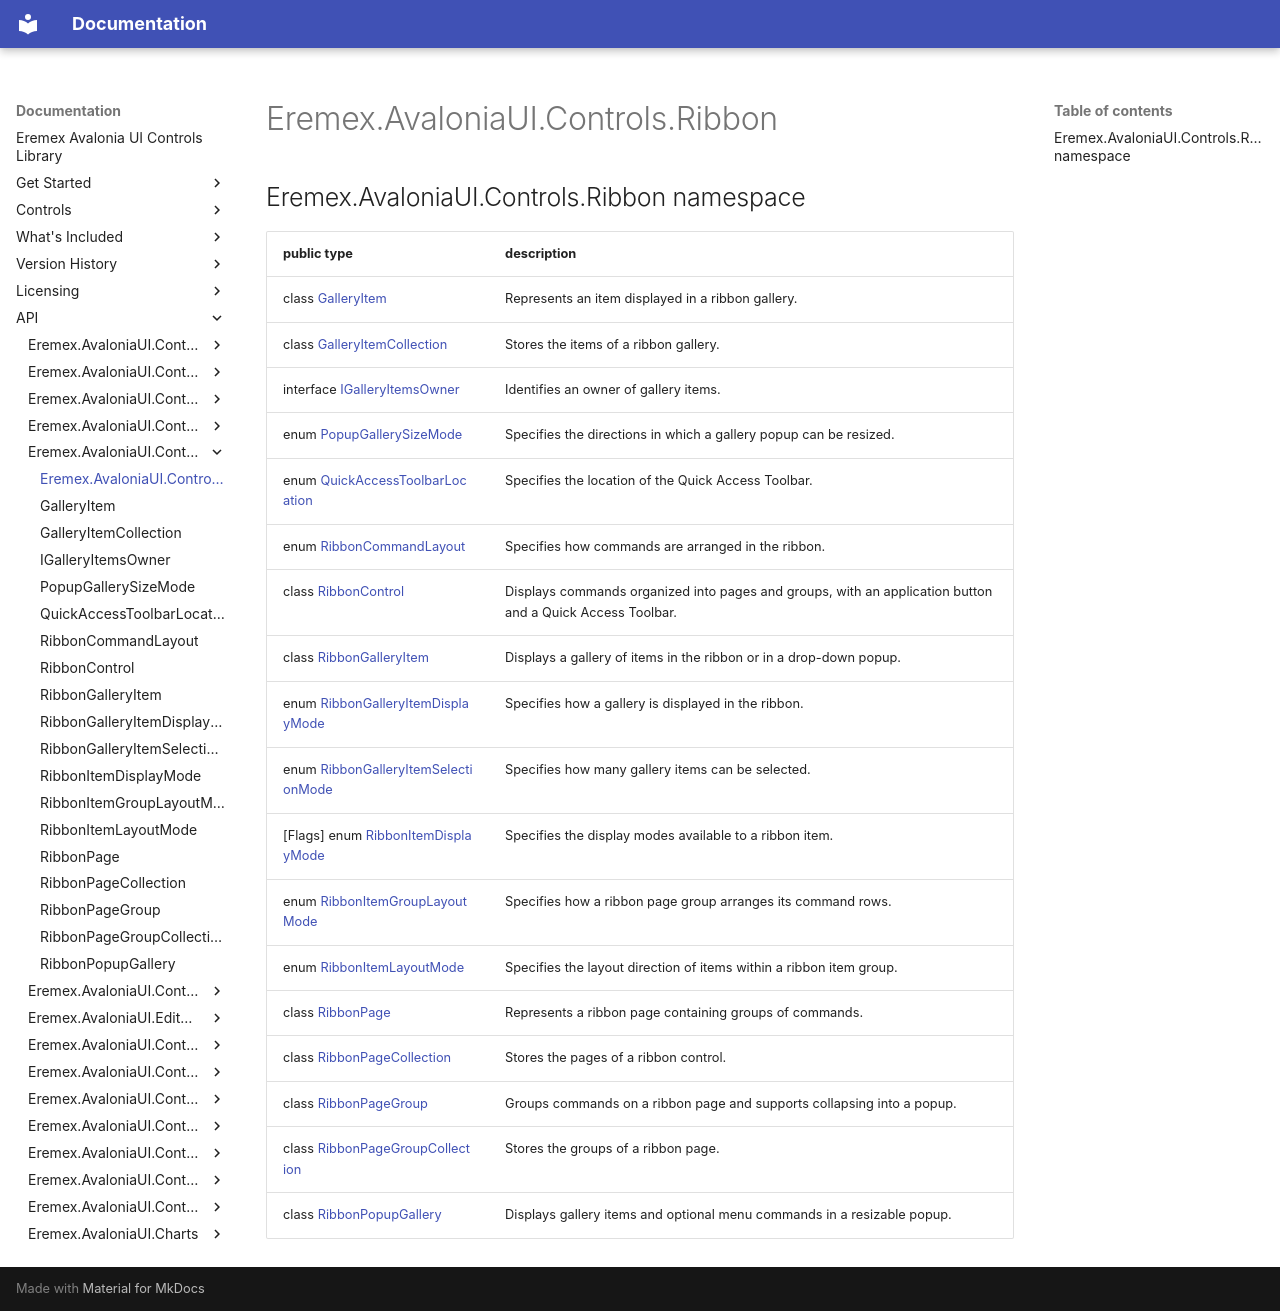

repository: Eremex/controls-doc · page: API/Eremex.AvaloniaUI.Controls.Ribbon/index.html · generator: mkdocs

## Eremex.AvaloniaUI.Controls.Ribbon namespace

| public type | description |
| --- | --- |
| class [GalleryItem](./GalleryItem.md) | Represents an item displayed in a ribbon gallery. |
| class [GalleryItemCollection](./GalleryItemCollection.md) | Stores the items of a ribbon gallery. |
| interface [IGalleryItemsOwner](./IGalleryItemsOwner.md) | Identifies an owner of gallery items. |
| enum [PopupGallerySizeMode](./PopupGallerySizeMode.md) | Specifies the directions in which a gallery popup can be resized. |
| enum [QuickAccessToolbarLocation](./QuickAccessToolbarLocation.md) | Specifies the location of the Quick Access Toolbar. |
| enum [RibbonCommandLayout](./RibbonCommandLayout.md) | Specifies how commands are arranged in the ribbon. |
| class [RibbonControl](./RibbonControl.md) | Displays commands organized into pages and groups, with an application button and a Quick Access Toolbar. |
| class [RibbonGalleryItem](./RibbonGalleryItem.md) | Displays a gallery of items in the ribbon or in a drop-down popup. |
| enum [RibbonGalleryItemDisplayMode](./RibbonGalleryItemDisplayMode.md) | Specifies how a gallery is displayed in the ribbon. |
| enum [RibbonGalleryItemSelectionMode](./RibbonGalleryItemSelectionMode.md) | Specifies how many gallery items can be selected. |
| [Flags] enum [RibbonItemDisplayMode](./RibbonItemDisplayMode.md) | Specifies the display modes available to a ribbon item. |
| enum [RibbonItemGroupLayoutMode](./RibbonItemGroupLayoutMode.md) | Specifies how a ribbon page group arranges its command rows. |
| enum [RibbonItemLayoutMode](./RibbonItemLayoutMode.md) | Specifies the layout direction of items within a ribbon item group. |
| class [RibbonPage](./RibbonPage.md) | Represents a ribbon page containing groups of commands. |
| class [RibbonPageCollection](./RibbonPageCollection.md) | Stores the pages of a ribbon control. |
| class [RibbonPageGroup](./RibbonPageGroup.md) | Groups commands on a ribbon page and supports collapsing into a popup. |
| class [RibbonPageGroupCollection](./RibbonPageGroupCollection.md) | Stores the groups of a ribbon page. |
| class [RibbonPopupGallery](./RibbonPopupGallery.md) | Displays gallery items and optional menu commands in a resizable popup. |

<!-- DO NOT EDIT: generated by xmldocmd for Eremex.Avalonia.Controls.dll -->
